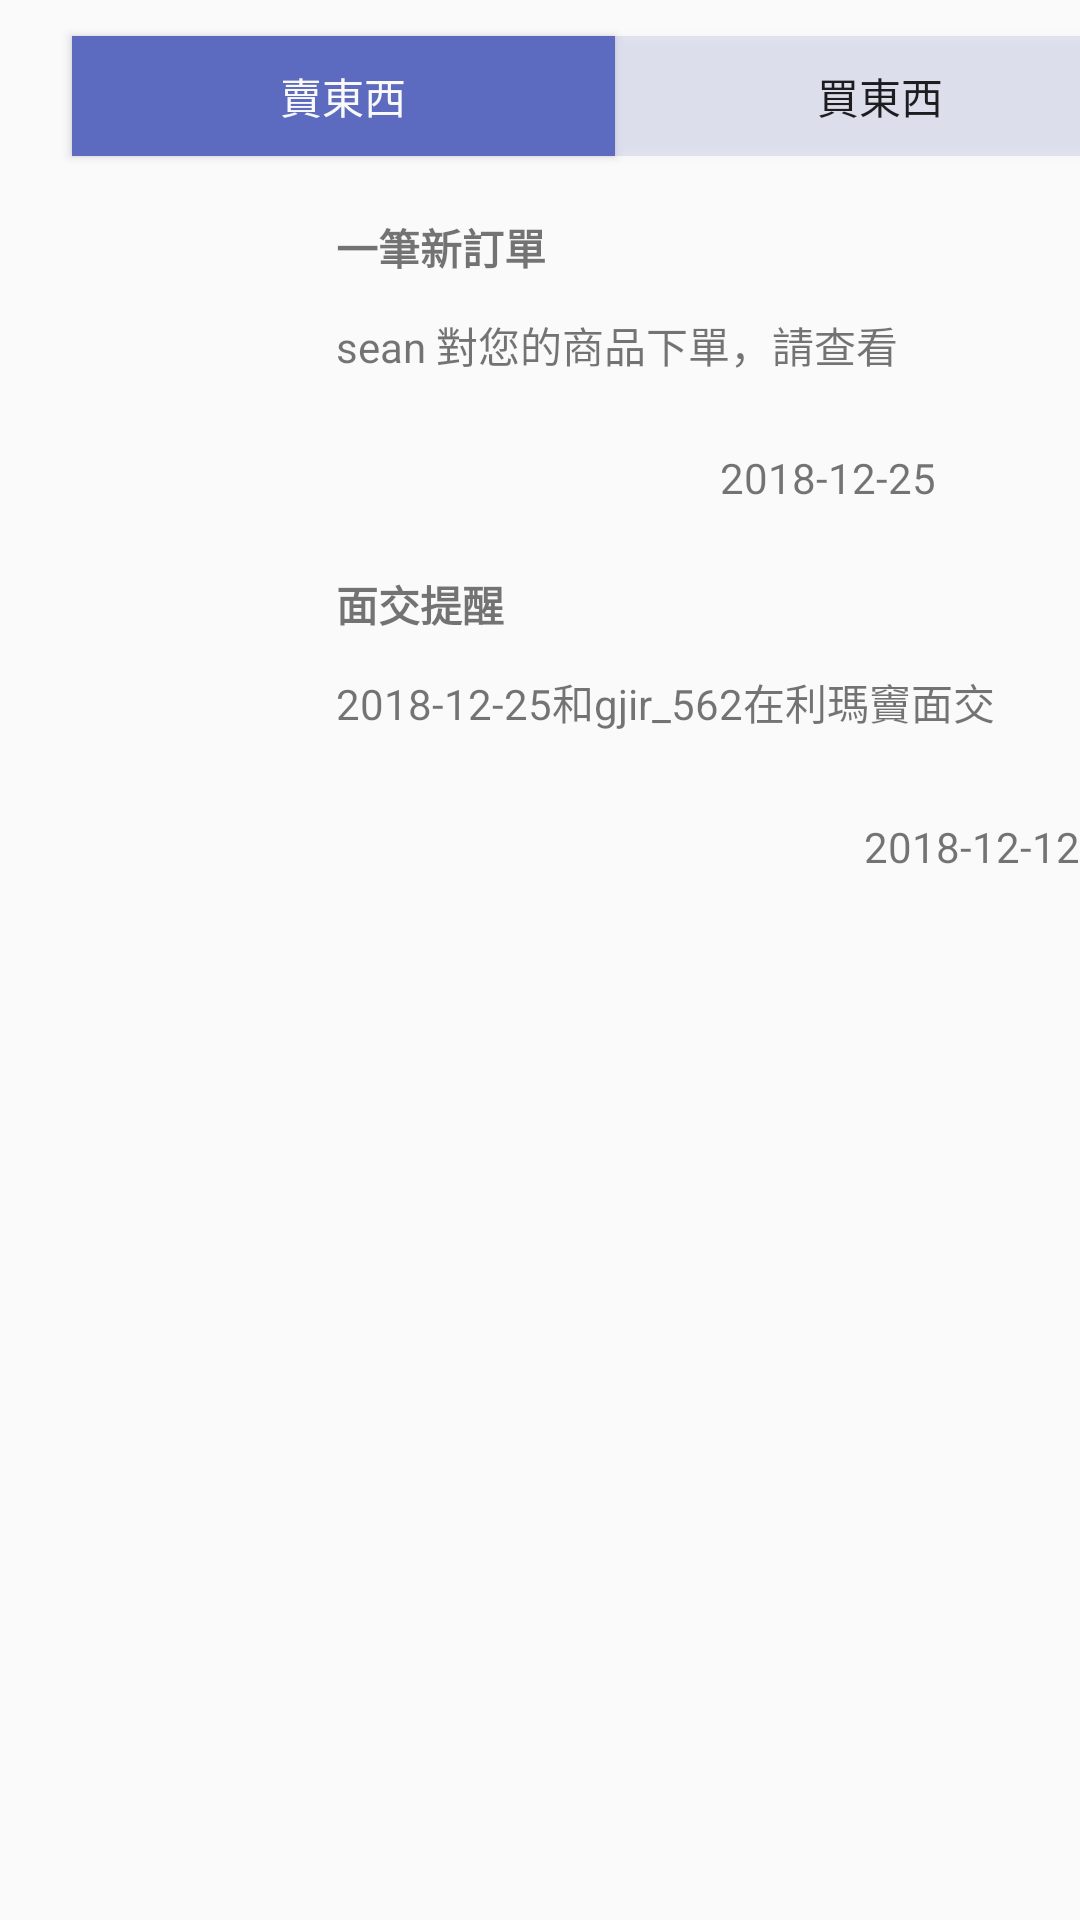

Write the Android layout XML for this screen, with the resource values it uses.
<!-- AndroidManifest.xml: application theme AppTheme -->
<!-- res/layout/activity_notification1.xml -->
<?xml version="1.0" encoding="utf-8"?>
<android.support.constraint.ConstraintLayout xmlns:android="http://schemas.android.com/apk/res/android"
    xmlns:app="http://schemas.android.com/apk/res-auto"
    xmlns:tools="http://schemas.android.com/tools"
    android:layout_width="match_parent"
    android:layout_height="match_parent"
    tools:context="com.example.FJU_Store.notification1">

    <TextView
        android:id="@+id/textView41"
        android:layout_width="wrap_content"
        android:layout_height="wrap_content"
        android:layout_marginStart="192dp"
        android:layout_marginLeft="192dp"
        android:layout_marginTop="104dp"
        android:text="2018-12-12"
        app:layout_constraintStart_toEndOf="@+id/imageView10"
        app:layout_constraintTop_toBottomOf="@+id/textView45" />

    <ImageView
        android:id="@+id/imageView10"
        android:layout_width="80dp"
        android:layout_height="91dp"
        android:layout_marginStart="16dp"
        android:layout_marginLeft="16dp"
        android:layout_marginTop="28dp"
        app:layout_constraintStart_toStartOf="parent"
        app:layout_constraintTop_toBottomOf="@+id/imageView34"
        app:srcCompat="@drawable/book_e" />

    <TextView
        android:id="@+id/textView42"
        android:layout_width="wrap_content"
        android:layout_height="0dp"
        android:layout_marginStart="16dp"
        android:layout_marginLeft="16dp"
        android:layout_marginTop="28dp"
        android:text="面交提醒"
        android:textStyle="bold"
        app:layout_constraintStart_toEndOf="@+id/imageView10"
        app:layout_constraintTop_toBottomOf="@+id/imageView34" />

    <TextView
        android:id="@+id/textView43"
        android:layout_width="245dp"
        android:layout_height="41dp"
        android:layout_marginStart="16dp"
        android:layout_marginLeft="16dp"
        android:layout_marginTop="12dp"
        android:text="2018-12-25和gjir_562在利瑪竇面交"
        app:layout_constraintStart_toEndOf="@+id/imageView10"
        app:layout_constraintTop_toBottomOf="@+id/textView42" />

    <Button
        android:id="@+id/button19"
        android:layout_width="181dp"
        android:layout_height="40dp"
        android:layout_marginStart="24dp"
        android:layout_marginLeft="24dp"
        android:layout_marginTop="12dp"
        android:background="#5C6BC0"
        android:text="賣東西"
        android:textColor="#F9F9F9"
        app:layout_constraintStart_toStartOf="parent"
        app:layout_constraintTop_toTopOf="parent" />

    <TextView
        android:id="@+id/textView45"
        android:layout_width="wrap_content"
        android:layout_height="wrap_content"
        android:layout_marginTop="4dp"
        android:layout_marginEnd="48dp"
        android:layout_marginRight="48dp"
        android:text="2018-12-25"
        app:layout_constraintEnd_toEndOf="parent"
        app:layout_constraintTop_toBottomOf="@+id/textView40" />

    <ImageView
        android:id="@+id/imageView34"
        android:layout_width="80dp"
        android:layout_height="91dp"
        android:layout_marginStart="16dp"
        android:layout_marginLeft="16dp"
        android:layout_marginTop="20dp"
        app:layout_constraintStart_toStartOf="parent"
        app:layout_constraintTop_toBottomOf="@+id/button19"
        app:srcCompat="@drawable/book_d" />

    <Button
        android:id="@+id/button34"
        android:layout_width="177dp"
        android:layout_height="40dp"
        android:layout_marginTop="12dp"
        android:background="#265D6CC0"
        android:text="買東西"
        app:layout_constraintStart_toEndOf="@+id/button19"
        app:layout_constraintTop_toTopOf="parent" />

    <TextView
        android:id="@+id/textView39"
        android:layout_width="wrap_content"
        android:layout_height="wrap_content"
        android:layout_marginStart="16dp"
        android:layout_marginLeft="16dp"
        android:layout_marginTop="20dp"
        android:text="一筆新訂單"
        android:textStyle="bold"
        app:layout_constraintStart_toEndOf="@+id/imageView34"
        app:layout_constraintTop_toBottomOf="@+id/button19" />

    <TextView
        android:id="@+id/textView40"
        android:layout_width="245dp"
        android:layout_height="41dp"
        android:layout_marginStart="16dp"
        android:layout_marginLeft="16dp"
        android:layout_marginTop="12dp"
        android:text="sean 對您的商品下單，請查看"
        app:layout_constraintStart_toEndOf="@+id/imageView34"
        app:layout_constraintTop_toBottomOf="@+id/textView39" />
</android.support.constraint.ConstraintLayout>
<!-- resources referenced by this layout -->
<resources>
  <!-- drawable book_d: jpg bitmap (drawable-v24, 45434 bytes) -->
  <!-- drawable book_e: jpg bitmap (drawable-v24, 8405 bytes) -->
  <style name="AppTheme" parent="Theme.AppCompat.Light.NoActionBar">
          
          <item name="colorPrimary">@color/colorPrimary</item>
          <item name="colorPrimaryDark">@color/colorPrimaryDark</item>
          <item name="colorAccent">@color/colorAccent</item>
      </style>
  <color name="colorPrimary">#00574B</color>
  <color name="colorPrimaryDark">#00574B</color>
  <color name="colorAccent">#CE3069</color>
</resources>
